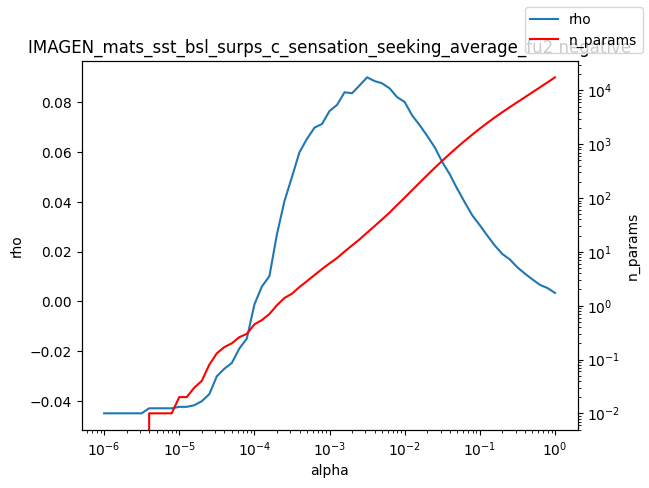

The table this chart was drawn from, first rows:
alpha, rho, n_params
1e-06, -0.04494, 0.0
1.2589254117941661e-06, -0.04494, 0.0
1.584893192461111e-06, -0.04494, 0.0
1.9952623149688787e-06, -0.04494, 0.0
2.511886431509577e-06, -0.04494, 0.0
3.162277660168379e-06, -0.04494, 0.0
3.981071705534969e-06, -0.04292, 0.01
5.011872336272715e-06, -0.04292, 0.01
6.30957344480193e-06, -0.04292, 0.01
7.943282347242805e-06, -0.04292, 0.01
1e-05, -0.04234, 0.02
1.2589254117941661e-05, -0.04234, 0.02
1.5848931924611107e-05, -0.04168, 0.03
1.9952623149688786e-05, -0.04008, 0.04
2.511886431509577e-05, -0.03725, 0.08
3.1622776601683795e-05, -0.03008, 0.13
3.9810717055349695e-05, -0.02704, 0.17
5.011872336272725e-05, -0.02469, 0.2
6.309573444801929e-05, -0.01892, 0.26
7.943282347242806e-05, -0.01486, 0.3
0.0001, -0.001239, 0.45
0.0001259, 0.006019, 0.54
0.0001585, 0.01015, 0.7
0.0001995, 0.02697, 1.02
0.0002512, 0.04031, 1.39
0.0003162, 0.05, 1.67
0.0003981, 0.05994, 2.22
0.0005012, 0.06533, 2.86
0.000631, 0.06984, 3.71
0.0007943, 0.07131, 4.79
0.001, 0.07651, 6.11
0.001259, 0.07897, 7.68
0.001585, 0.08404, 10.13
0.001995, 0.08366, 13.19
0.002512, 0.08681, 17.08
0.003162, 0.09005, 22.76
0.003981, 0.08854, 30.14
0.005, 0.08766, 40.11
0.005012, 0.08759, 40.27
0.00631, 0.08562, 53.9
0.007943, 0.08206, 74.47
0.01, 0.08013, 101.6
0.01259, 0.07471, 140.4
0.01585, 0.07083, 193.9
0.01995, 0.06649, 265.8
0.02512, 0.06193, 364.1
0.03162, 0.05602, 492.8
0.03981, 0.05109, 662.3
0.05, 0.04525, 878.3
0.05012, 0.04527, 880.8
0.0631, 0.03979, 1160
0.07943, 0.03459, 1511
0.1, 0.03061, 1950
0.1259, 0.02644, 2492
0.1585, 0.02245, 3153
0.1995, 0.01906, 3948
0.2512, 0.01685, 4904
0.3162, 0.0137, 6056
0.3981, 0.01117, 7473
0.5012, 0.008854, 9225
... 3 more rows
